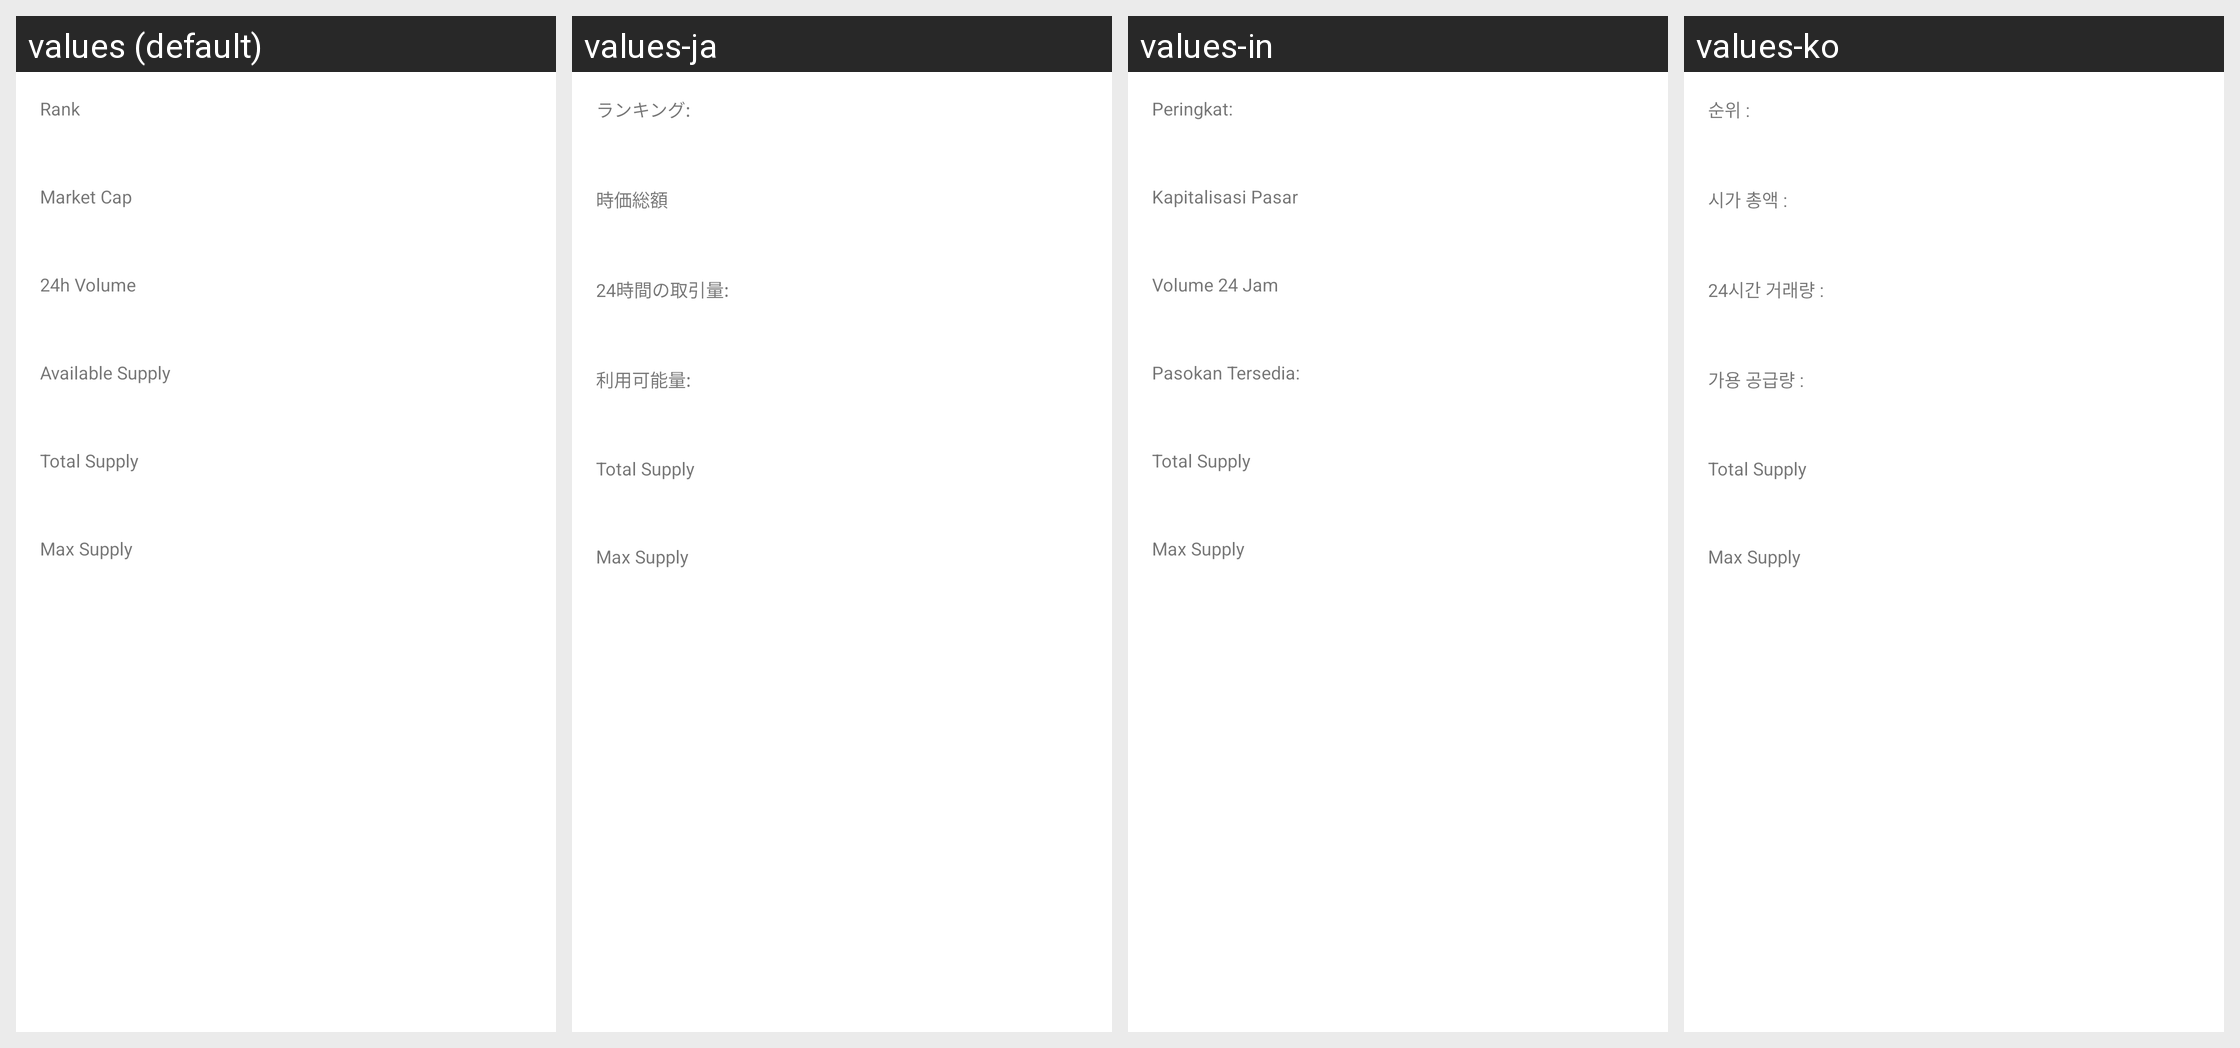

Strings drawn on this Android screen and how each of the app's shown locales translates them:
Android screen res/layout/card_view_asset_statistics.xml rendered under 4 locales, left to right: values (default), values-ja, values-in, values-ko. Device: Nexus 5 (rendered at 1080×1920; each locale shown at half size, 540×960, under a caption strip naming it); theme CoinnectionTheme.Light.
Other locales in the repository, not shown: values-de, values-es, values-fr, values-hi, values-it, values-pt, values-ru, values-zh.
Strings drawn on this screen, with the default value and each locale's value (text and hints the layout hard-codes, and strings that could not be matched under every locale, appear in the picture but are not listed):

rank_header
  values: Rank
  values-ja: ランキング:
  values-in: Peringkat:
  values-ko: 순위 :

market_cap_header
  values: Market Cap
  values-ja: 時価総額
  values-in: Kapitalisasi Pasar
  values-ko: 시가 총액 :

volume_twenty_four_hour_header
  values: 24h Volume
  values-ja: 24時間の取引量:
  values-in: Volume 24 Jam
  values-ko: 24시간 거래량 :

available_supply_header
  values: Available Supply
  values-ja: 利用可能量:
  values-in: Pasokan Tersedia:
  values-ko: 가용 공급량 :

total_supply_header
  values: Total Supply
  values-ja: Total Supply  [not translated; the default value is used]
  values-in: Total Supply  [not translated; the default value is used]
  values-ko: Total Supply  [not translated; the default value is used]

max_supply_header
  values: Max Supply
  values-ja: Max Supply  [not translated; the default value is used]
  values-in: Max Supply  [not translated; the default value is used]
  values-ko: Max Supply  [not translated; the default value is used]
